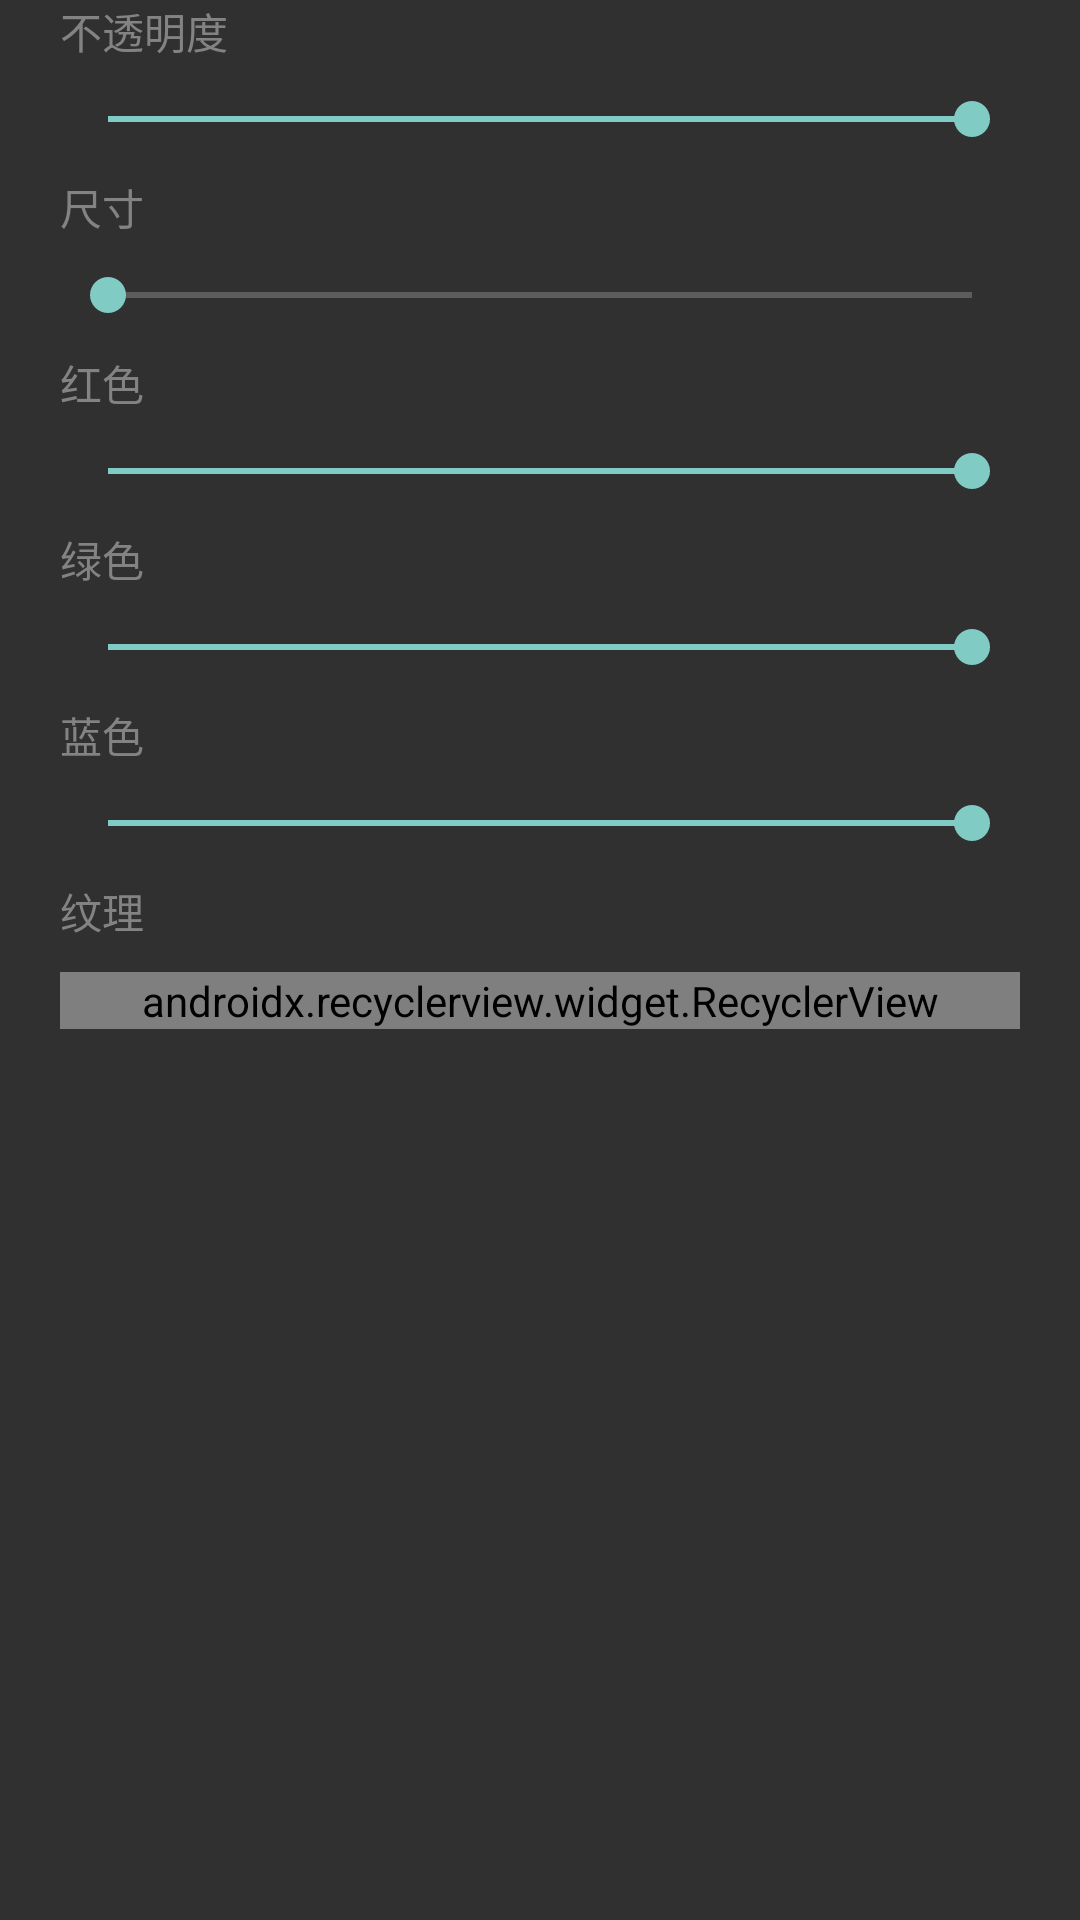

The Android layout XML behind this screen, and the referenced resources:
<!-- AndroidManifest.xml: application theme AppTheme -->
<!-- res/layout/edit_panel_text_color.xml -->
<?xml version="1.0" encoding="utf-8"?>
<ScrollView xmlns:android="http://schemas.android.com/apk/res/android"
    xmlns:app="http://schemas.android.com/apk/res-auto"
    android:layout_width="match_parent"
    android:layout_height="match_parent"
    android:paddingEnd="10dp"
    android:paddingStart="10dp">

    <LinearLayout
        android:layout_width="match_parent"
        android:layout_height="wrap_content"
        android:orientation="vertical"
        android:paddingEnd="10dp"
        android:paddingStart="10dp">

        <TextView
            android:layout_width="wrap_content"
            android:layout_height="wrap_content"
            android:text="@string/edit_text_panel_change_transparent"
            android:textColor="@color/font_grey" />

        <SeekBar
            android:id="@+id/sb_change_transparent"
            android:layout_width="match_parent"
            android:layout_height="wrap_content"
            android:layout_marginTop="10dp"
            android:max="100"
            android:progress="100" />

        <TextView
            android:layout_width="wrap_content"
            android:layout_height="wrap_content"
            android:layout_marginTop="10dp"
            android:text="@string/edit_text_panel_change_size"
            android:textColor="@color/font_grey" />

        <SeekBar
            android:id="@+id/sb_change_size"
            android:layout_width="match_parent"
            android:layout_height="wrap_content"
            android:layout_marginTop="10dp"
            android:max="200" />

        <TextView
            android:layout_width="wrap_content"
            android:layout_height="wrap_content"
            android:layout_marginTop="10dp"
            android:text="@string/edit_text_panel_change_color_red"
            android:textColor="@color/font_grey" />

        <SeekBar
            android:id="@+id/sb_change_color_red"
            android:layout_width="match_parent"
            android:layout_height="wrap_content"
            android:layout_marginTop="10dp"
            android:max="100"
            android:progress="100" />

        <TextView
            android:layout_width="wrap_content"
            android:layout_height="wrap_content"
            android:layout_marginTop="10dp"
            android:text="@string/edit_text_panel_change_color_green"
            android:textColor="@color/font_grey" />

        <SeekBar
            android:id="@+id/sb_change_color_green"
            android:layout_width="match_parent"
            android:layout_height="wrap_content"
            android:layout_marginTop="10dp"
            android:max="100"
            android:progress="100" />

        <TextView
            android:layout_width="wrap_content"
            android:layout_height="wrap_content"
            android:layout_marginTop="10dp"
            android:text="@string/edit_text_panel_change_color_blue"
            android:textColor="@color/font_grey" />

        <SeekBar
            android:id="@+id/sb_change_color_blue"
            android:layout_width="match_parent"
            android:layout_height="wrap_content"
            android:layout_marginTop="10dp"
            android:max="100"
            android:progress="100" />

        <TextView
            android:layout_width="wrap_content"
            android:layout_height="wrap_content"
            android:layout_marginTop="10dp"
            android:text="@string/edit_text_panel_change_texture"
            android:textColor="@color/font_grey" />

        <android.support.v7.widget.RecyclerView
            android:id="@+id/rcv_text_texture_list"
            android:layout_width="match_parent"
            android:layout_height="wrap_content"
            android:layout_marginTop="10dp"
            app:layoutManager="android.support.v7.widget.GridLayoutManager"
            app:spanCount="8" />

    </LinearLayout>

</ScrollView>
<!-- resources referenced by this layout -->
<resources>
  <color name="font_grey">#838383</color>
  <string name="edit_text_panel_change_color_blue">蓝色</string>
  <string name="edit_text_panel_change_color_green">绿色</string>
  <string name="edit_text_panel_change_color_red">红色</string>
  <string name="edit_text_panel_change_size">尺寸</string>
  <string name="edit_text_panel_change_texture">纹理</string>
  <string name="edit_text_panel_change_transparent">不透明度</string>
  <style name="AppTheme" parent="Theme.AppCompat.NoActionBar">
  
      </style>
</resources>
